Dataset: split_dataset (GitHub, naitripanchal/Rice_Crop_Disease_Detection_using_Hybrid_CNN-VIT_Aproach). Classes: brown spot fungal disease, damaged by pests, downy mildew fungal disease, hispa pest damage, leaf streak bacterial disease, leaf blight bacterial disease, tungro viral disease.

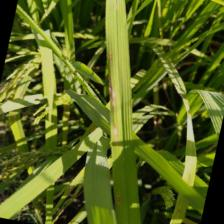
Label: brown spot fungal disease

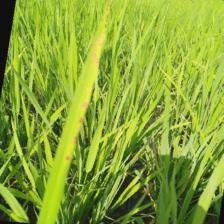
Label: brown spot fungal disease

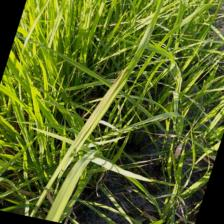
Label: leaf streak bacterial disease

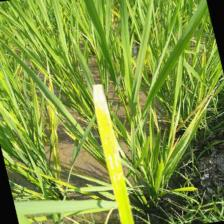
Label: downy mildew fungal disease

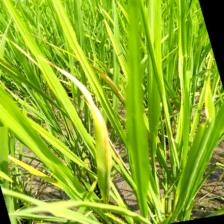
Label: leaf blight bacterial disease

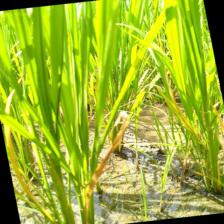
Label: tungro viral disease
